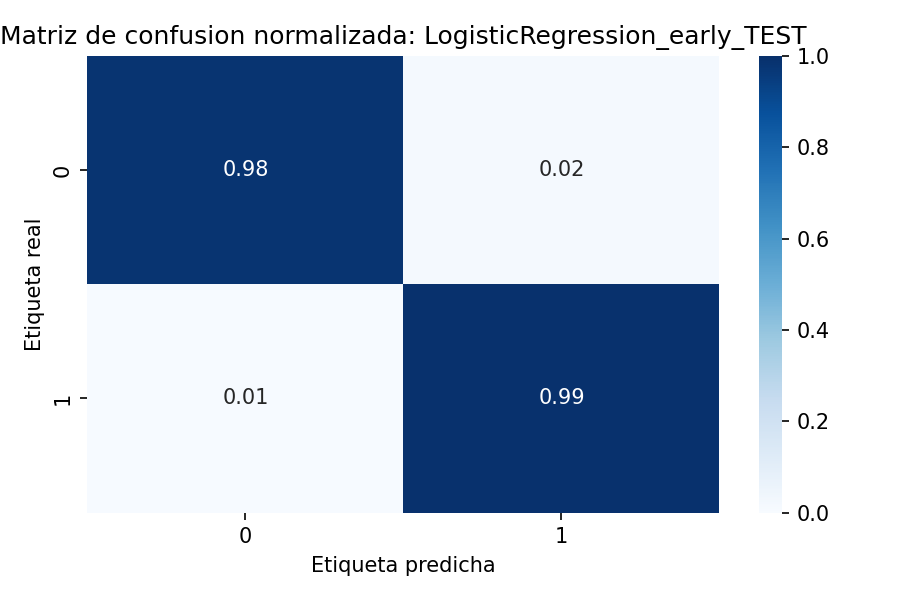

The file beside this chart, header and first rows:
, pred_0, pred_1
real_0, 0.9811, 0.01886
real_1, 0.006941, 0.9931
